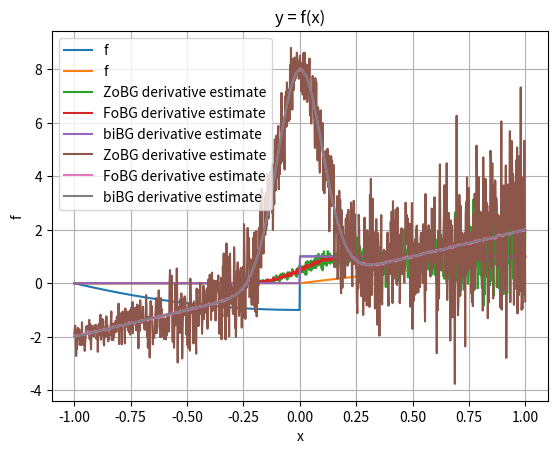

Source code (Python):
import numpy as np
import matplotlib.pyplot as plt
from scipy.stats import norm

rng = np.random.default_rng()
sigma = 0.1
t = 0.1


def coulomb_friction(x):
    return x**2 + (-1 if x < 0 else 1)


def smoothed_coulomb_friction(x, t):
    assert t > 0
    return x**2 + (-1 if x < -t / 2 else 1 if x > t / 2 else 2 * x / t)


def ReLU(x):
    return np.maximum(x, 0)


def visualize(f):
    xs = np.linspace(-1, 1, 1000)
    y = np.array([f(x) for x in xs])

    plt.plot(xs, y, label="f")

    plt.legend()
    plt.xlabel("x")
    plt.ylabel("f")
    plt.title("y = f(x)")
    plt.grid(True)
    plt.show()


def gaussian_pdf(x, mu=0.0, sigma=1.0):
    return 1.0 / (np.sqrt(2 * np.pi) * sigma) * np.exp(-0.5 * ((x - mu) / sigma) ** 2)


def zo_gradient(f, x, M=100):
    x = np.array([x], dtype=np.float64)
    omegas = np.random.normal(loc=0, scale=sigma, size=M)
    xs = x + omegas
    fx = np.array([f(xi) for xi in xs])
    glp = -omegas / (sigma**2)
    return -(fx * glp).sum(axis=0) / M


def fo_gradient(f, x, M=100):
    x = np.array([x], dtype=np.float64)
    omegas = np.random.normal(loc=0, scale=sigma, size=M)
    xs = x + omegas
    if f == coulomb_friction:
        grads = 2 * xs
        return grads.mean() + 2 * gaussian_pdf(-x, mu=0, sigma=sigma)
    elif f == ReLU:
        grads = xs >= 0
        return grads.mean()


def bi_gradient(f, x, M=100):
    x = np.array([x], dtype=np.float64)
    if f == coulomb_friction:
        grads = 2 * x
        return grads.mean() + 2 * gaussian_pdf(-x, mu=0, sigma=sigma)
    elif f == ReLU:
        grads = x >= 0
        return grads.mean()


def visualize_derivatives(f):
    x = np.linspace(-1, 1, 1000)

    y1 = np.array([zo_gradient(f, l, M=100) for l in x])
    y2 = np.array([fo_gradient(f, l, M=100) for l in x])
    y3 = np.array([bi_gradient(f, l, M=100) for l in x])

    plt.plot(x, y1, label="ZoBG derivative estimate")
    plt.plot(x, y2, label="FoBG derivative estimate")
    plt.plot(x, y3, label="biBG derivative estimate")
    plt.legend()
    plt.grid(True)
    plt.show()


visualize(coulomb_friction)
visualize(ReLU)
visualize_derivatives(ReLU)
visualize_derivatives(coulomb_friction)
